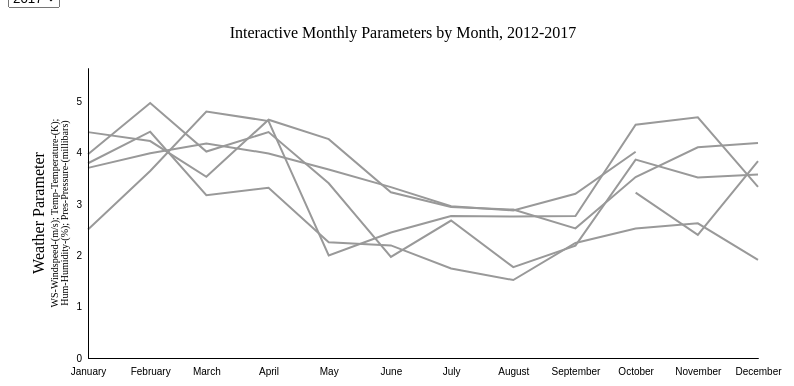
D3 v4 page, settled after 360 driven frames (6 s of simulated time); the page loaded 1 data file(s).


      // Set the margins
var margin = {top: 60, right: 100, bottom: 20, left: 80},
  width = 850 - margin.left - margin.right,
  height = 370 - margin.top - margin.bottom;

// Parse the month variable
var parseMonth = d3.timeParse("%b");
var formatMonth = d3.timeFormat("%b");

var formatYear = d3.timeFormat("%Y");
var parseYear = d3.timeParse("%Y");


// Set the ranges
var x = d3.scaleTime().domain([parseMonth("Jan"), parseMonth("Dec")]).range([0, width]);
var y = d3.scaleLinear().range([height, 0]);
var colorArray = [d3.schemeCategory10][0]
    var z = d3.scaleOrdinal(d3.schemeCategory10);


// Define the line
var valueLine = d3.line()
    .x(function(d) { return x(d.Month); })
    .y(function(d) { return y(+d.Sales); })

// Create the svg canvas in the "graph" div
var svg = d3.select("#graph")
        .append("svg")
        .style("width", width + margin.left + margin.right + "px")
        .style("height", height + margin.top + margin.bottom + "px")
        .attr("width", width + margin.left + margin.right)
        .attr("height", height + margin.top + margin.bottom)
        .append("g")
        .attr("transform","translate(" + margin.left + "," + margin.top + ")")
        .attr("class", "svg");


svg
    .append("g")
    .attr("id", "chart_title")
    .attr("transform",
          "translate(" + margin.left + "," + 0 + ")")
    .append("text")
    .attr("id", "chart_title")
        .attr("x", (width / 2)-100)             
        .attr("y", 0 - (margin.top / 2))
        .attr("text-anchor", "middle")
        .text("Interactive Monthly Parameters by Month, 2012-2017");

// Import the CSV data
d3.csv("Examplex.csv", function(error, data) {
  if (error) throw error;
  
   // Format the data
  data.forEach(function(d) {
      d.Month = parseMonth(d.Month);
      d.Sales = +d.Sales;
      d.Fruit = d.Fruit;
      d.Year = d.Year;
  });

  var nest = d3.nest()
	    .key(function(d){
	    	return d.Fruit;
	    })
		.rollup(function(leaves){
            var max = d3.mean(leaves, function(d){
            	return d.Sales
            })
            var year = d3.nest().key(function(d){
            	return d.Year
            })
            .entries(leaves);
            return {max:max, year:year};
            })
	  .entries(data)
    console.log("filtered",nest);
  // Scale the range of the data
  x.domain(d3.extent(data, function(d) { return d.Month; }));
  //y.domain([0, d3.max(data, function(d) { return d.Sales; })]);
  
  // Set up the x axis
  var xaxis = svg.append("g")
       .attr("transform", "translate(0," + height + ")")
       .attr("class", "x axis")
       .call(d3.axisBottom(x)
          .ticks(d3.timeMonth)
          .tickSize(0, 0)
          .tickFormat(d3.timeFormat("%B"))
          .tickSizeInner(0)
          .tickPadding(10));



  // Create 1st dropdown
    var fruitMenu = d3.select("#fruitDropdown")

    fruitMenu
		.append("select")
		.selectAll("option")
        .data(nest)
        .enter()
        .append("option")
        .attr("value", function(d){
            return d.key;
        })
        .text(function(d){
            return d.key;
        })

    // Create 2nd dropdown
    var yearMenu = d3.select("#yearDropdown")

    yearMenu
    	.data(nest)
		.append("select")
		.selectAll("option")
        .data(function(d) { return d.value.year; })
       	.enter()
        .append("option")
        .attr("value", function(d){
            return d.key;
        })
        .text(function(d){
            return d.key;
        })

 
 	// Function to create the initial graph
 	var initialGraph = function(fruit){

 		// Filter the data to include only fruit of interest
 		var selectFruit = nest.filter(function(d){
                return d.key == fruit;
              })

	    var selectFruitGroups = svg.selectAll(".fruitGroups")
		    .data(selectFruit, function(d){
		      return d ? d.key : this.key;
		    })
		    .enter()
		    .append("g")
		    .attr("class", "fruitGroups")
		    .each(function(d){
                y.domain([0, d.value.max*1.7])
            });

		var initialPath = selectFruitGroups.selectAll(".line")
			.data(function(d) { return d.value.year; })
			.enter()
			.append("path")

		initialPath
			.attr("d", function(d){
				return valueLine(d.values)
			})
			.attr("class", "line")

		  // Add the Y Axis
		   var yaxis = svg.append("g")
		       .attr("class", "y axis")
		       .call(d3.axisLeft(y)
		          .ticks(5)
		          .tickSizeInner(0)
		          .tickPadding(6)
		          .tickSize(0, 0));
		  
		  // Add a label to the y axis
		  svg.append("text")
		        .attr("transform", "rotate(-90)")
		        .attr("y", 0 - 60)
		        .attr("x", 0 - (height / 2))
		        .attr("dy", "1em")
		        .style("text-anchor", "middle")
		        .text("Weather Parameter")
		        .attr("class", "y axis label");
      	svg.append("text")
		        .attr("transform", "rotate(-90)")
		        .attr("y", 0 - 40)
		        .attr("x", 0 - (height / 2))
		        .attr("dy", "1em")
		        .style("text-anchor", "middle")
		        .text("WS-Windspeed-(m/s); Temp-Temperature-(K);")
            .style("font-size", "10px")
		        .attr("class", "y axis label");
            svg.append("text")
		        .attr("transform", "rotate(-90)")
		        .attr("y", 0 - 30)
		        .attr("x", 0 - (height / 2))
		        .attr("dy", "1em")
		        .style("text-anchor", "middle")
		        .text("Hum-Humidity-(%); Pres-Pressure-(millibars)")
            .style("font-size", "10px")
		        .attr("class", "y axis label");

 	}

 	// Create initial graph
 	initialGraph("STL-WS")


 	// Update the data
 	var updateGraph = function(fruit){

 		// Filter the data to include only fruit of interest
 		var selectFruit = nest.filter(function(d){
                return d.key == fruit;
              })

 		// Select all of the grouped elements and update the data
	    var selectFruitGroups = svg.selectAll(".fruitGroups")
		    .data(selectFruit)
		    .each(function(d){
                y.domain([0, d.value.max*1.7])
            });

		    // Select all the lines and transition to new positions
            selectFruitGroups.selectAll("path.line")
               .data(function(d) { return d.value.year; }, 
               		function(d){ return d.key; })
               .transition()
                  .duration(1000)
                  .attr("d", function(d){
                    return valueLine(d.values)
                  })

        // Update the Y-axis
            d3.select(".y")
                    .transition()
                    .duration(1500)
                    .call(d3.axisLeft(y)
                      .ticks(5)
                      .tickSizeInner(0)
                      .tickPadding(6)
                      .tickSize(0, 0));


 	}


 	// Run update function when dropdown selection changes
 	fruitMenu.on('change', function(){

 		// Find which fruit was selected from the dropdown
 		var selectedFruit = d3.select(this)
            .select("select")
            .property("value")

        // Run update function with the selected fruit
        updateGraph(selectedFruit)


    });


    // Change color of selected line when year dropdown changes
    yearMenu.on('change', function(){

    	// Find which year was selected
    	var selectedYear = d3.select(this)
    		.select("select")
    		.property("value")

    	// Change the class of the matching line to "selected"
    	var selLine = svg.selectAll(".line")
              // de-select all the lines
              .classed("selected", false)
              .filter(function(d) {
                  return d.key === selectedYear
              })
              // Set class to selected for matching line
              .classed("selected", true)
              .raise()
    })
})

  
    

### data: Examplex.csv
, Fruit, Year, Month, Sales
8530, STL-WS, 2017, Jan, 3.702
8531, STL-WS, 2017, Feb, 3.986
8532, STL-WS, 2017, Mar, 4.179
8533, STL-WS, 2017, Apr, 3.983
8534, STL-WS, 2017, May, 3.67
8535, STL-WS, 2017, Jun, 3.328
8536, STL-WS, 2017, Jul, 2.954
8537, STL-WS, 2017, Aug, 2.873
8538, STL-WS, 2017, Sep, 3.199
8539, STL-WS, 2017, Oct, 4.017
8518, STL-WS, 2016, Jan, 3.97
8519, STL-WS, 2016, Feb, 4.965
8520, STL-WS, 2016, Mar, 4.021
8521, STL-WS, 2016, Apr, 4.399
8522, STL-WS, 2016, May, 3.403
8523, STL-WS, 2016, Jun, 1.967
8524, STL-WS, 2016, Jul, 2.677
8525, STL-WS, 2016, Aug, 1.771
8526, STL-WS, 2016, Sep, 2.188
8527, STL-WS, 2016, Oct, 3.863
8528, STL-WS, 2016, Nov, 3.514
8529, STL-WS, 2016, Dec, 3.571
8506, STL-WS, 2015, Jan, 4.399
8507, STL-WS, 2015, Feb, 4.225
8508, STL-WS, 2015, Mar, 3.529
8509, STL-WS, 2015, Apr, 4.641
8510, STL-WS, 2015, May, 4.262
8511, STL-WS, 2015, Jun, 3.227
8512, STL-WS, 2015, Jul, 2.941
8513, STL-WS, 2015, Aug, 2.89
8514, STL-WS, 2015, Sep, 2.524
8515, STL-WS, 2015, Oct, 3.524
8516, STL-WS, 2015, Nov, 4.104
8517, STL-WS, 2015, Dec, 4.189
8494, STL-WS, 2014, Jan, 2.501
8495, STL-WS, 2014, Feb, 3.643
8496, STL-WS, 2014, Mar, 4.799
8497, STL-WS, 2014, Apr, 4.615
8498, STL-WS, 2014, May, 1.997
8499, STL-WS, 2014, Jun, 2.445
8500, STL-WS, 2014, Jul, 2.767
8501, STL-WS, 2014, Aug, 2.756
8502, STL-WS, 2014, Sep, 2.767
8503, STL-WS, 2014, Oct, 4.544
8504, STL-WS, 2014, Nov, 4.688
8505, STL-WS, 2014, Dec, 3.333
8482, STL-WS, 2013, Jan, 3.793
8483, STL-WS, 2013, Feb, 4.407
8484, STL-WS, 2013, Mar, 3.17
8485, STL-WS, 2013, Apr, 3.315
8486, STL-WS, 2013, May, 2.253
8487, STL-WS, 2013, Jun, 2.192
8488, STL-WS, 2013, Jul, 1.742
8489, STL-WS, 2013, Aug, 1.519
8490, STL-WS, 2013, Sep, 2.241
8491, STL-WS, 2013, Oct, 2.523
8492, STL-WS, 2013, Nov, 2.622
8493, STL-WS, 2013, Dec, 1.912
8479, STL-WS, 2012, Oct, 3.219
8480, STL-WS, 2012, Nov, 2.398
... 8,480 more rows